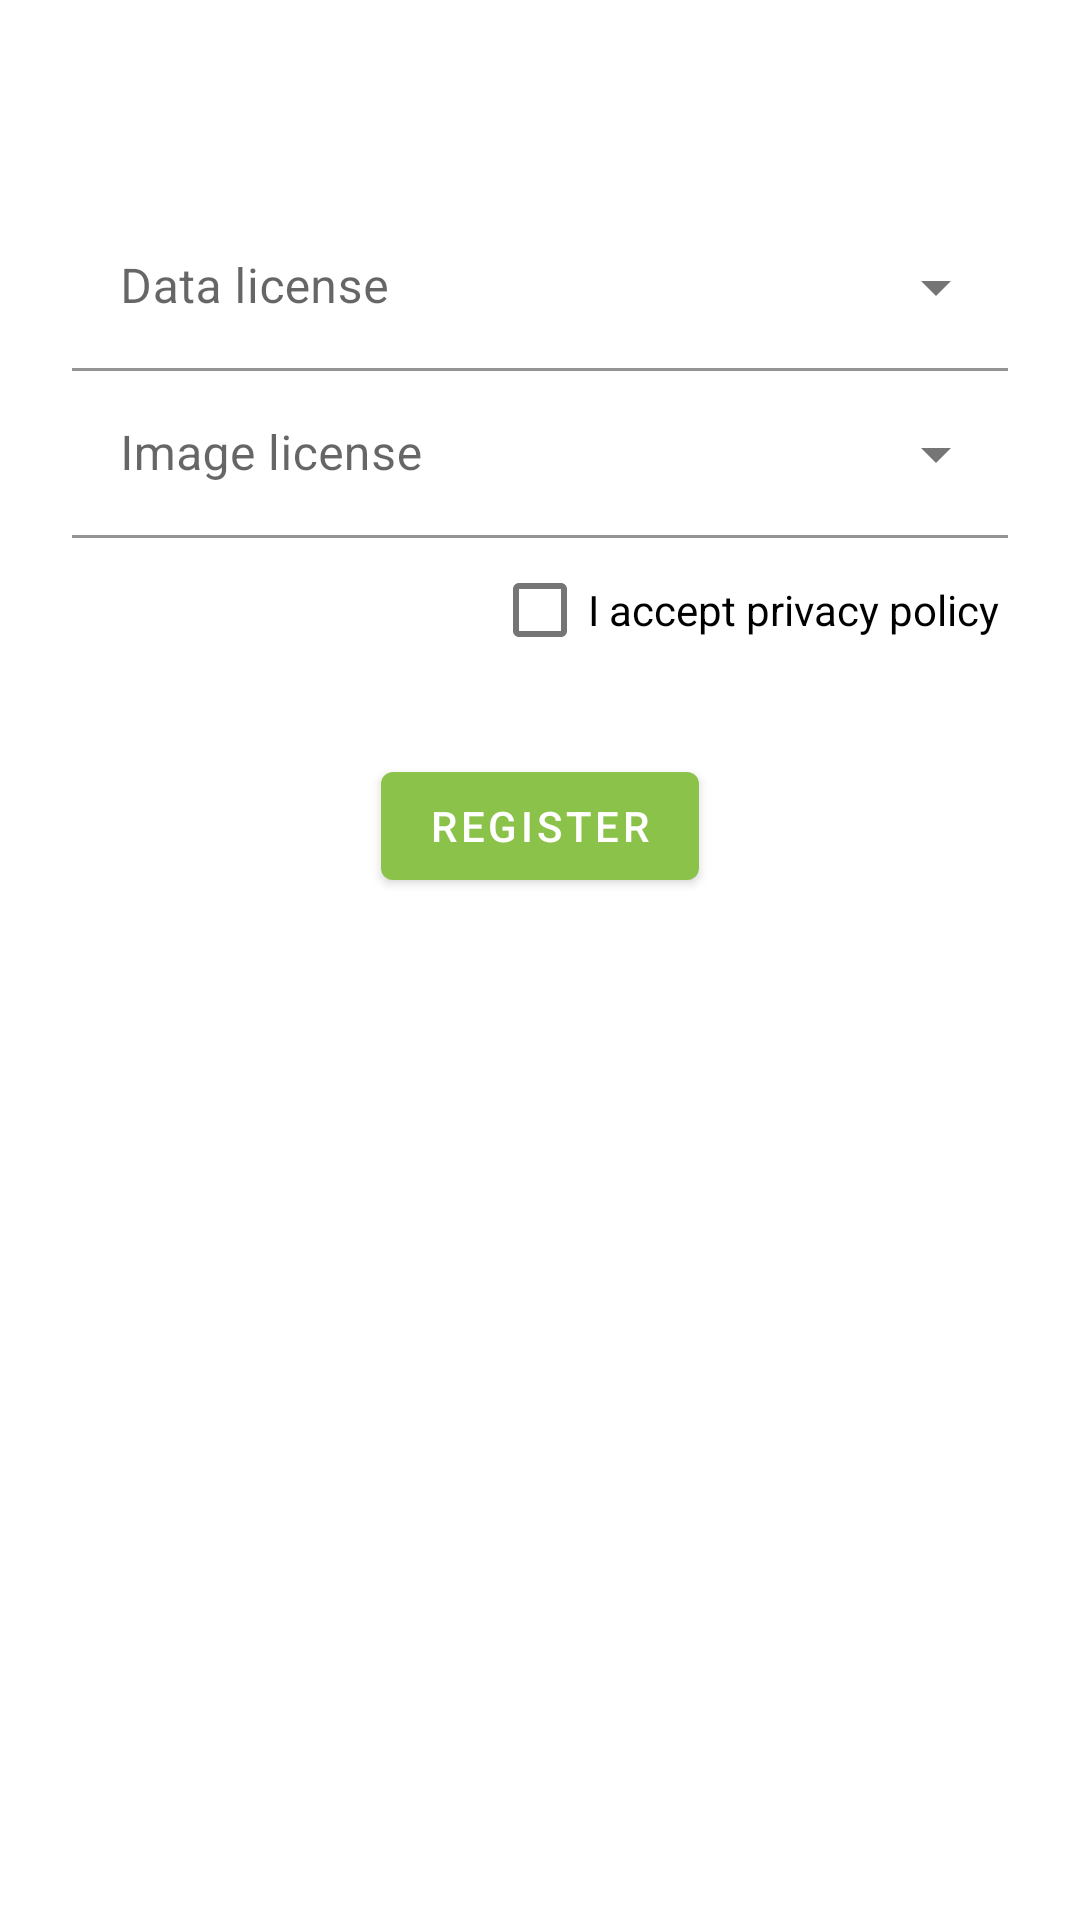

The Android layout XML behind this screen, and the referenced resources:
<!-- AndroidManifest.xml: application theme Theme.Biologer.Main -->
<!-- res/layout/fragment_register3.xml -->
<RelativeLayout xmlns:android="http://schemas.android.com/apk/res/android"
    xmlns:app="http://schemas.android.com/apk/res-auto"
    android:id="@+id/parent_linear"
    android:layout_width="match_parent"
    android:layout_height="match_parent"
    android:paddingTop="24dp"
    android:paddingStart="24dp"
    android:paddingEnd="24dp"
    android:clickable="true"
    android:background="@color/fragment_background"
    android:focusable="true">

        <TextView
            android:id="@+id/register_privacy_general_info"
            android:layout_width="match_parent"
            android:layout_height="wrap_content"
            android:layout_marginBottom="6dp"/>

        <TextView
            android:id="@+id/register_privacy_license_info"
            android:layout_width="match_parent"
            android:layout_height="wrap_content"
            android:layout_alignParentStart="true"
            android:layout_below="@+id/register_privacy_general_info"/>

        <com.google.android.material.textfield.TextInputLayout
            android:id="@+id/textInput_register_dataLicense"
            style="@style/Widget.MaterialComponents.TextInputLayout.FilledBox.ExposedDropdownMenu"
            android:layout_width="match_parent"
            android:layout_height="wrap_content"
            android:layout_below="@+id/register_privacy_license_info"
            android:layout_alignParentStart="true"
            android:hint="@string/data_license"
            app:boxBackgroundColor="@android:color/transparent">

            <com.google.android.material.textfield.MaterialAutoCompleteTextView
                android:id="@+id/autoCompleteTextViewDataLicense"
                android:layout_width="match_parent"
                android:layout_height="wrap_content"
                android:inputType="none" />
        </com.google.android.material.textfield.TextInputLayout>

        <com.google.android.material.textfield.TextInputLayout
            android:id="@+id/textInput_register_imageLicense"
            style="@style/Widget.MaterialComponents.TextInputLayout.FilledBox.ExposedDropdownMenu"
            android:layout_width="match_parent"
            android:layout_height="wrap_content"
            android:layout_below="@+id/textInput_register_dataLicense"
            android:layout_alignParentStart="true"
            android:hint="@string/image_license"
            app:boxBackgroundColor="@android:color/transparent">

            <com.google.android.material.textfield.MaterialAutoCompleteTextView
                android:id="@+id/autoCompleteTextViewImageLicense"
                android:layout_width="match_parent"
                android:layout_height="wrap_content"
                android:inputType="none" />
        </com.google.android.material.textfield.TextInputLayout>

        <com.google.android.material.checkbox.MaterialCheckBox
            android:id="@+id/checkBoxPrivacy"
            android:layout_width="match_parent"
            android:layout_height="wrap_content"
            android:layout_below="@+id/textInput_register_imageLicense"
            android:layout_alignParentStart="true"
            android:hint="@string/i_accept_privacy_policy"
            android:textColorHint="@color/black_on_light_white_on_night" />

        <ProgressBar
            android:id="@+id/progressBarRegister"
            style="?android:attr/progressBarStyle"
            android:layout_width="wrap_content"
            android:layout_height="wrap_content"
            android:layout_below="@+id/checkBoxPrivacy"
            android:layout_centerHorizontal="true"
            android:visibility="gone"/>

        <TextView
            android:id="@+id/textViewError"
            android:layout_width="wrap_content"
            android:layout_height="wrap_content"
            android:layout_below="@+id/progressBarRegister"
            android:layout_centerHorizontal="true"
            android:textColor="@color/design_default_color_error"
            android:visibility="gone">
        </TextView>

        <com.google.android.material.button.MaterialButton
            android:id="@+id/buttonRegister"
            android:layout_width="wrap_content"
            android:layout_height="wrap_content"
            android:layout_marginTop="24dp"
            android:layout_below="@+id/textViewError"
            android:layout_centerHorizontal="true"
            android:text="@string/register_btn" />

</RelativeLayout>
<!-- resources referenced by this layout -->
<resources>
  <color name="black_on_light_white_on_night">#000000</color>
  <color name="fragment_background">#ffffff</color>
  <string name="data_license">Data license</string>
  <string name="i_accept_privacy_policy">I accept privacy policy</string>
  <string name="image_license">Image license</string>
  <string name="register_btn">Register</string>
  <style name="Theme.Biologer.Main" parent="Theme.MaterialComponents.DayNight.NoActionBar">
          
          <item name="colorPrimary">@color/colorPrimary</item>
          <item name="colorPrimaryDark">@color/colorPrimaryDark</item>
          <item name="colorSecondary">@color/colorPrimary</item>
          <item name="iconColor">@color/icon_color</item>
          <item name="windowActionModeOverlay">true</item>
          <item name="actionModeStyle">@style/Widget.Biologer.ActionMode</item>
          <item name="actionModeBackground">@color/colorPrimary</item>
          <item name="actionMenuTextColor">@color/white</item>
      </style>
  <color name="colorPrimary">#8bc34a</color>
  <color name="colorPrimaryDark">#689f38</color>
  <color name="icon_color">#424242</color>
  <style name="Widget.Biologer.ActionMode" parent="Widget.AppCompat.ActionMode">
          <item name="background">?attr/colorPrimary</item>
          <item name="titleTextStyle">@style/Biologer.ActionMode.Title</item>
      </style>
  <color name="white">#ffffff</color>
  <style name="Biologer.ActionMode.Title" parent="TextAppearance.AppCompat.Widget.ActionMode.Title">
          <item name="titleTextAppearance">@style/Theme.Biologer.Toolbar.TitleText</item>
          <item name="android:textColor">@color/white</item>
      </style>
  <style name="Theme.Biologer.Toolbar.TitleText" parent="TextAppearance.AppCompat.Widget.ActionBar.Title">
          <item name="android:textColor">@color/white</item>
      </style>
</resources>
